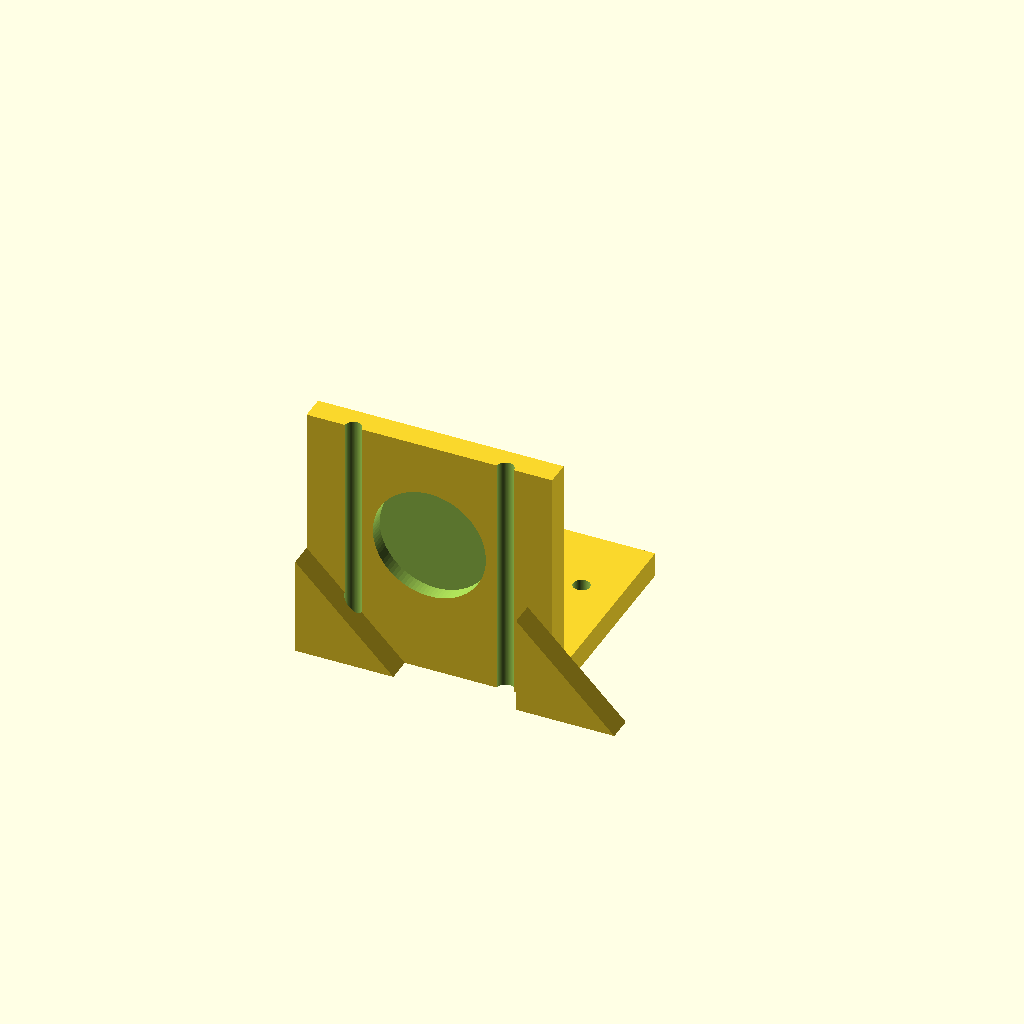
Cell 1: the model at its default parameters.
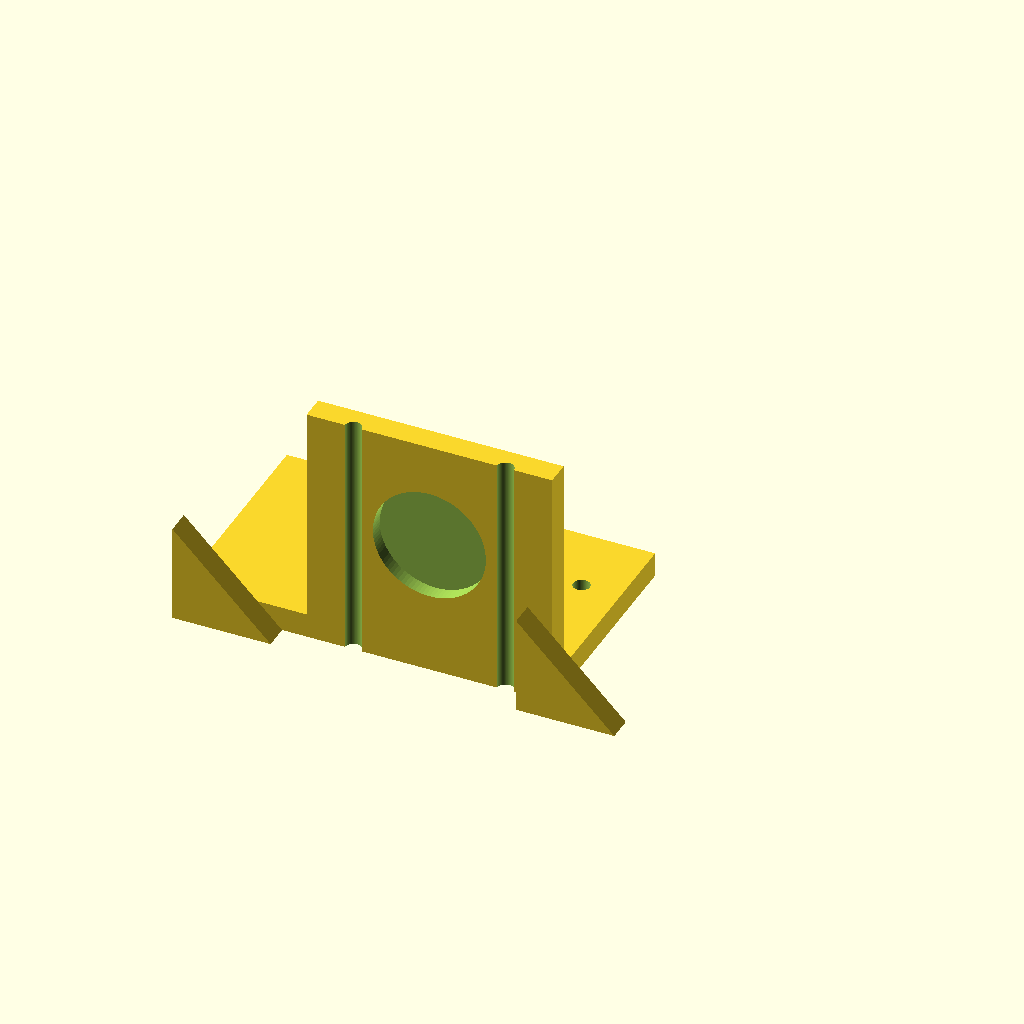
Cell 2 — base_x_min set to -50, the other parameters unchanged.
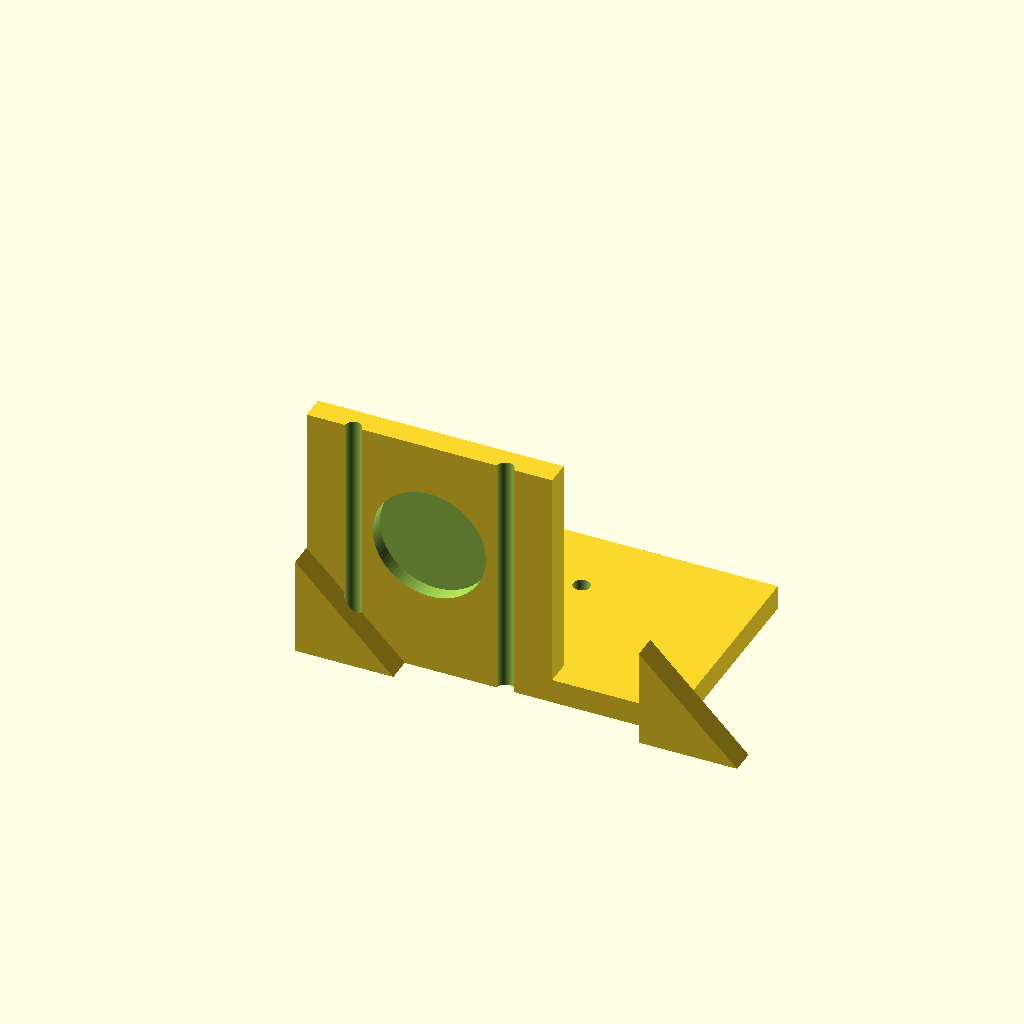
Cell 3 — base_x_max set to 50, the other parameters unchanged.
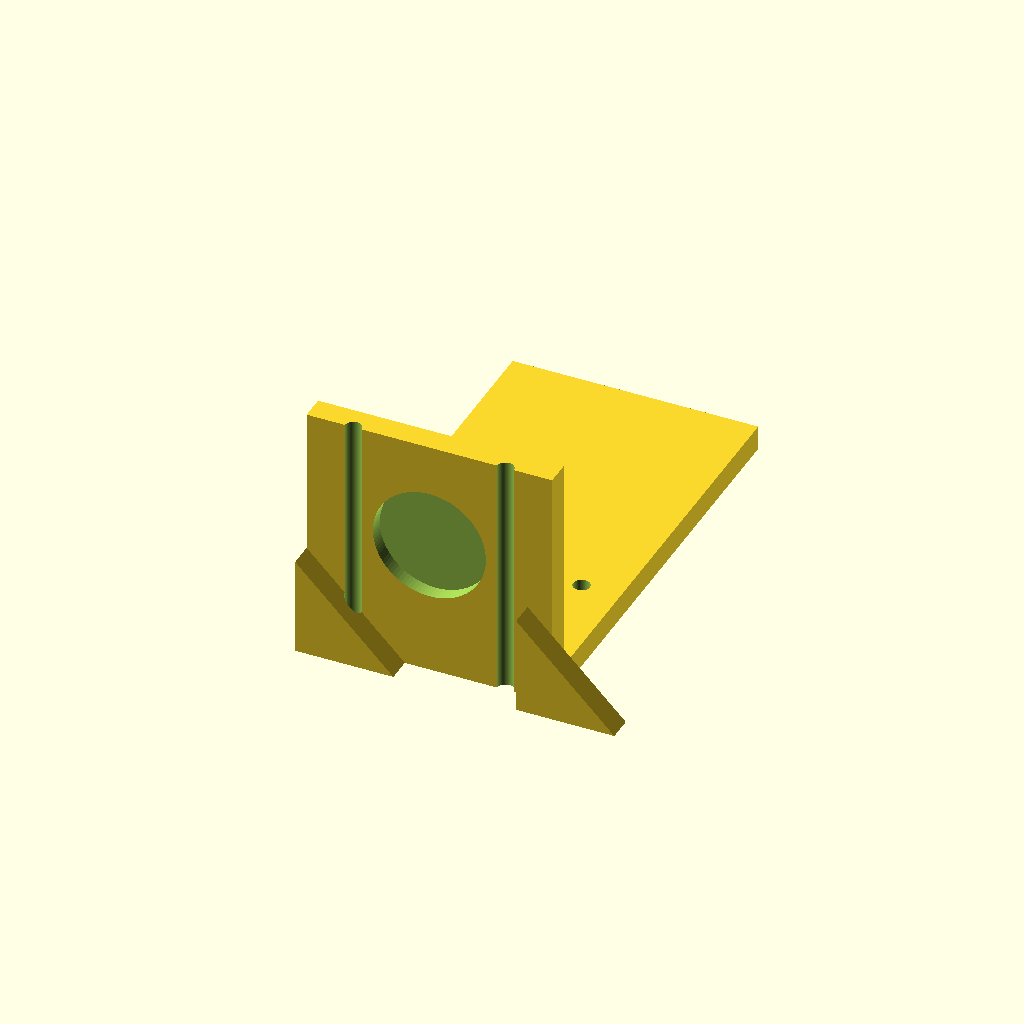
Cell 4: base_y_max = 90 (everything else at default).
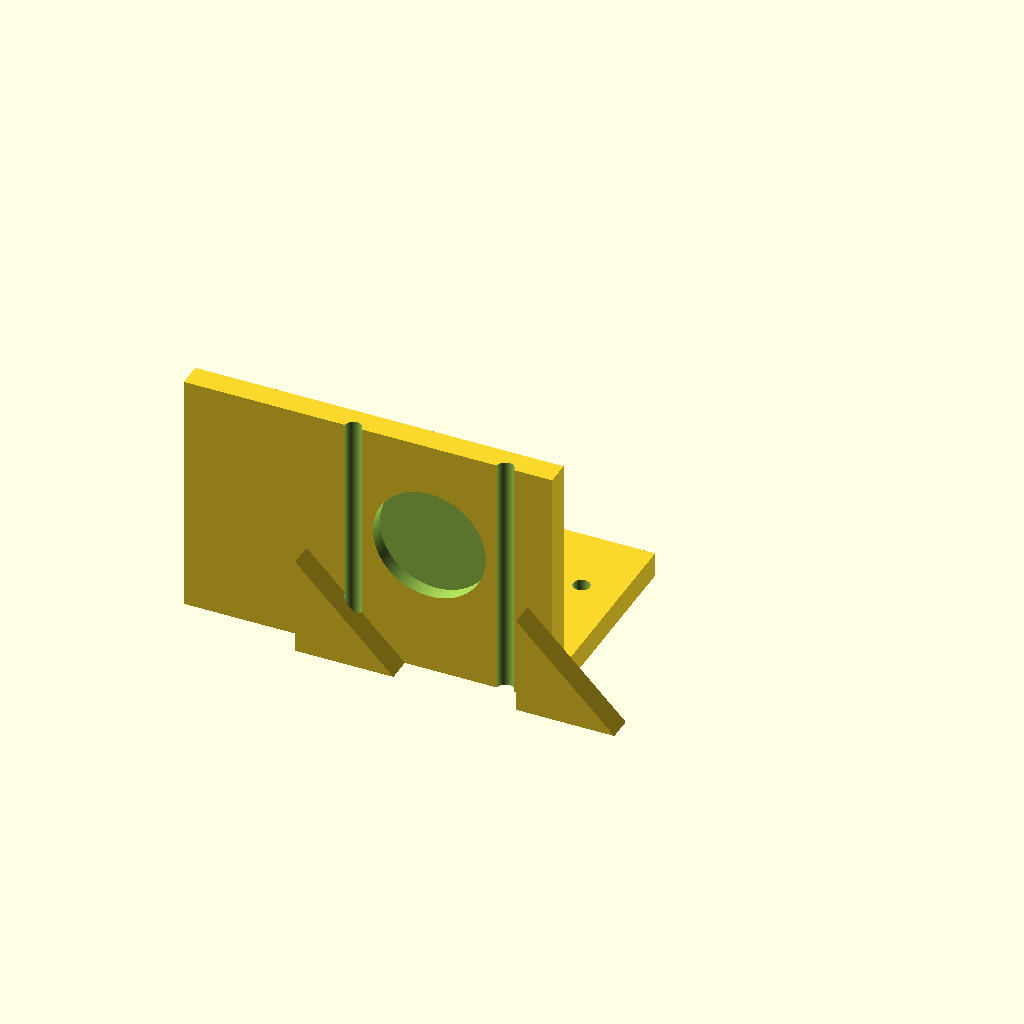
Cell 5 — motor_x_min set to -50, the other parameters unchanged.
All cells are drawn from one camera (rotation 55°, 0°, 25°, orthographic, colour scheme Cornfield), so only the parameter changes between them.
The OpenSCAD source (bench/results/gpu-v11-g13/code/scadcoder-v11/nema17_motor_bracket_s1_a1.scad):
// L-shaped mounting bracket for NEMA 17 stepper motor
// Print orientation: base plate flat on the bed (z = 0), motor plate building up in +Z

// ---------------- Parameters ----------------
// Base plate
base_x_min   = -25;   // base plate X extent (lower end)
base_x_max   = 25;    // base plate X extent (upper end)
base_y_min   = 0;     // base plate Y extent (front)
base_y_max   = 45;    // base plate Y extent (back)
base_z       = 5;     // base plate thickness

// Motor plate
motor_x_min  = -25;   // motor plate X extent (lower end)
motor_x_max  = 25;    // motor plate X extent (upper end)
motor_y_min  = 0;     // motor plate Y extent (front)
motor_y_max  = 5;     // motor plate Y extent (back)
motor_z      = 50;    // motor plate height

// Mounting holes
hole_m4_x    = -17;   // M4 through-hole X position (left side)
hole_m4_y    = 30;    // M4 through-hole Y position
hole_m4_d    = 4.5;   // M4 through-hole diameter
hole_m3_x    = 17;    // M3 through-hole X position (right side)
hole_m3_y    = 30;    // M3 through-hole Y position
hole_m3_d    = 3.4;   // M3 through-hole diameter

// Boss hole for motor centring
boss_d       = 23;    // boss hole diameter (along Y)
boss_x       = 0;     // boss hole centre X
boss_z       = 28;    // boss hole centre Z

// Screw holes for boss
screw_pat    = 31;    // square pattern size for M3 screws
screw_count  = 4;     // number of screw holes

// Gussets
gusset_t     = 5;     // gusset thickness (X)
gusset_y     = 20;    // gusset leg length along +Y
gusset_z     = 20;    // gusset leg length along +Z

// Misc
eps          = 0.5;   // cutter overshoot past faces
$fn          = 96;    // curve resolution

// ---------------- Model ----------------
difference() {
    union() {
        // Base plate
        translate([base_x_min, base_y_min, 0])
            cube([base_x_max - base_x_min, base_y_max - base_y_min, base_z]);

        // Vertical motor plate, standing on the back edge of the base
        translate([motor_x_min, motor_y_min, 0])
            cube([motor_x_max - motor_x_min, motor_y_max - motor_y_min, motor_z]);

        // Left gusset: right triangle in YZ, flush with left edge (x = -25)
        translate([base_x_min, 0, 0])
            rotate([90, 0, 0])
                linear_extrude(height = gusset_t)
                    polygon(points = [
                        [0, 0],
                        [gusset_y, 0],
                        [0, gusset_z]
                    ]);

        // Right gusset: right triangle in YZ, flush with right edge (x = 25)
        translate([base_x_max - gusset_t, 0, 0])
            rotate([90, 0, 0])
                linear_extrude(height = gusset_t)
                    polygon(points = [
                        [0, 0],
                        [gusset_y, 0],
                        [0, gusset_z]
                    ]);
    }

    // Through-cut for motor centring boss (along Y)
    translate([boss_x, 0, boss_z])
        rotate([90, 0, 0])
            cylinder(d = boss_d, h = motor_y_max - motor_y_min + 2 * eps, center = true);

    // M4 vertical through-hole on the left
    translate([hole_m4_x, hole_m4_y, -eps])
        cylinder(d = hole_m4_d, h = base_z + 2 * eps);

    // M3 vertical through-hole on the right
    translate([hole_m3_x, hole_m3_y, -eps])
        cylinder(d = hole_m3_d, h = base_z + 2 * eps);

    // Four M3 screw holes on a 31 mm square pattern, centred on the boss
    for (i = [0 : 3]) {
        a = [0, 90, 180, 270][i];
        translate([screw_pat / 2 * cos(a), screw_pat / 2 * sin(a), -eps])
            cylinder(d = hole_m3_d, h = motor_z + 2 * eps);
    }
}
Customizer parameters (derived from the source; name, type, default, range or options):
base_x_min: number, default -25
base_x_max: number, default 25
base_y_min: number, default 0
base_y_max: number, default 45
base_z: number, default 5
motor_x_min: number, default -25
motor_x_max: number, default 25
motor_y_min: number, default 0
motor_y_max: number, default 5
motor_z: number, default 50
hole_m4_x: number, default -17
hole_m4_y: number, default 30
hole_m4_d: number, default 4.5
hole_m3_x: number, default 17
hole_m3_y: number, default 30
hole_m3_d: number, default 3.4
boss_d: number, default 23
boss_x: number, default 0
boss_z: number, default 28
screw_pat: number, default 31
screw_count: number, default 4
gusset_t: number, default 5
gusset_y: number, default 20
gusset_z: number, default 20
eps: number, default 0.5
